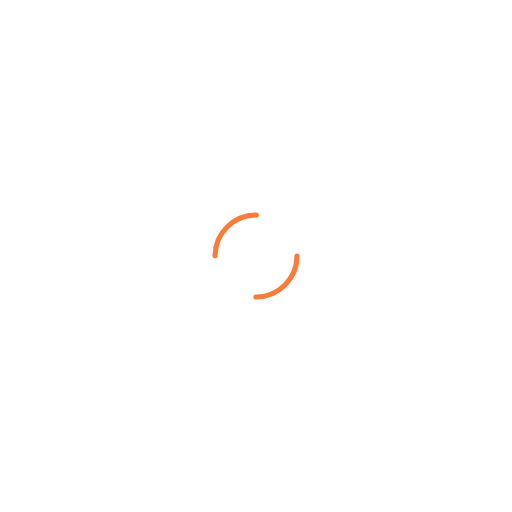
t = 0.00 s
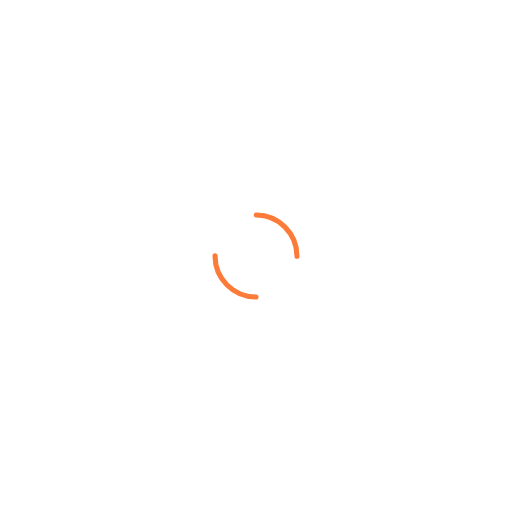
t = 0.25 s
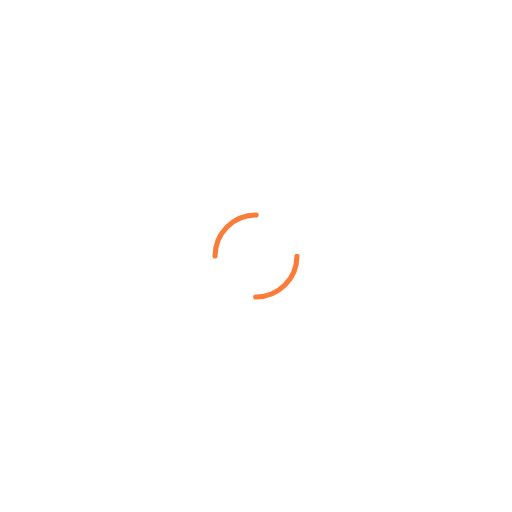
t = 0.50 s
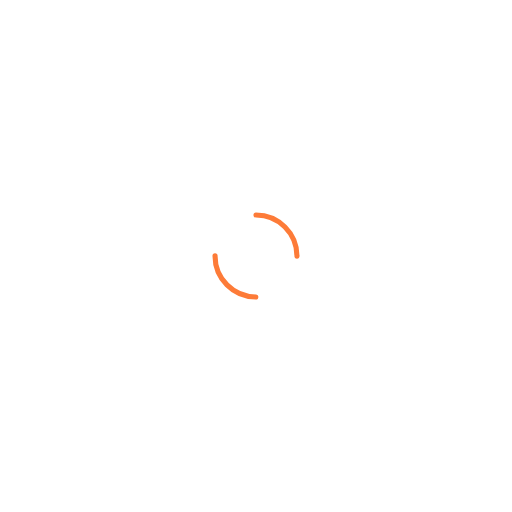
t = 0.75 s

The animated SVG that drew these frames (rendered in a browser with its animation timeline set to each time). Animation: 1 SMIL element (animateTransform=1); one cycle of 1.00 s, repeats indefinitely.

<svg xmlns="http://www.w3.org/2000/svg" xmlns:xlink="http://www.w3.org/1999/xlink" style="margin:auto;display:block;" width="100px" height="100px" viewBox="0 0 100 100" preserveAspectRatio="xMidYMid">
<circle cx="50" cy="50" r="8" stroke-width="1" stroke="#fd7b38" stroke-dasharray="12.566370614359172 12.566370614359172" fill="none" stroke-linecap="round">
  <animateTransform attributeName="transform" type="rotate" repeatCount="indefinite" dur="1s" keyTimes="0;1" values="0 50 50;360 50 50"></animateTransform>
</circle>
</svg>